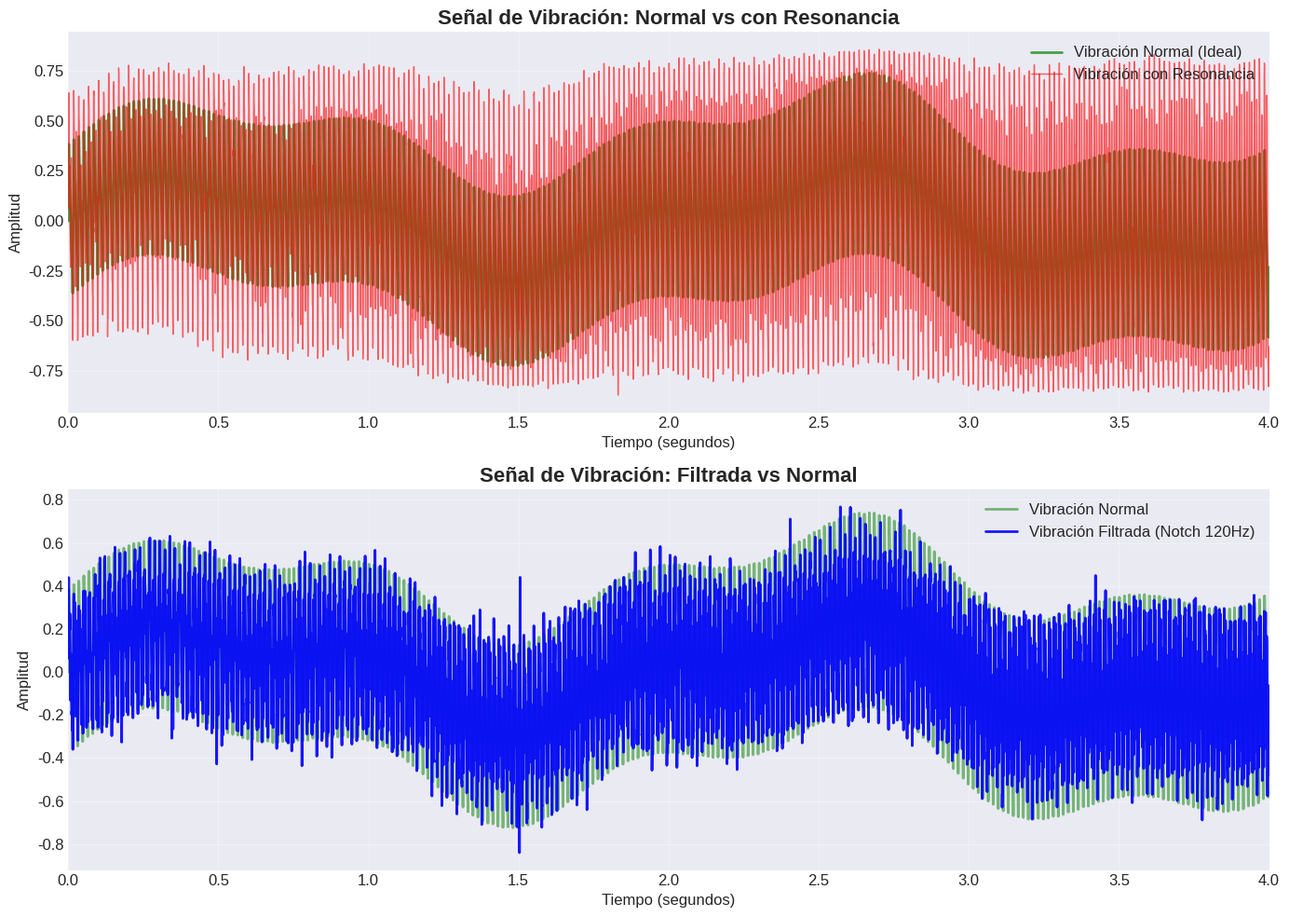
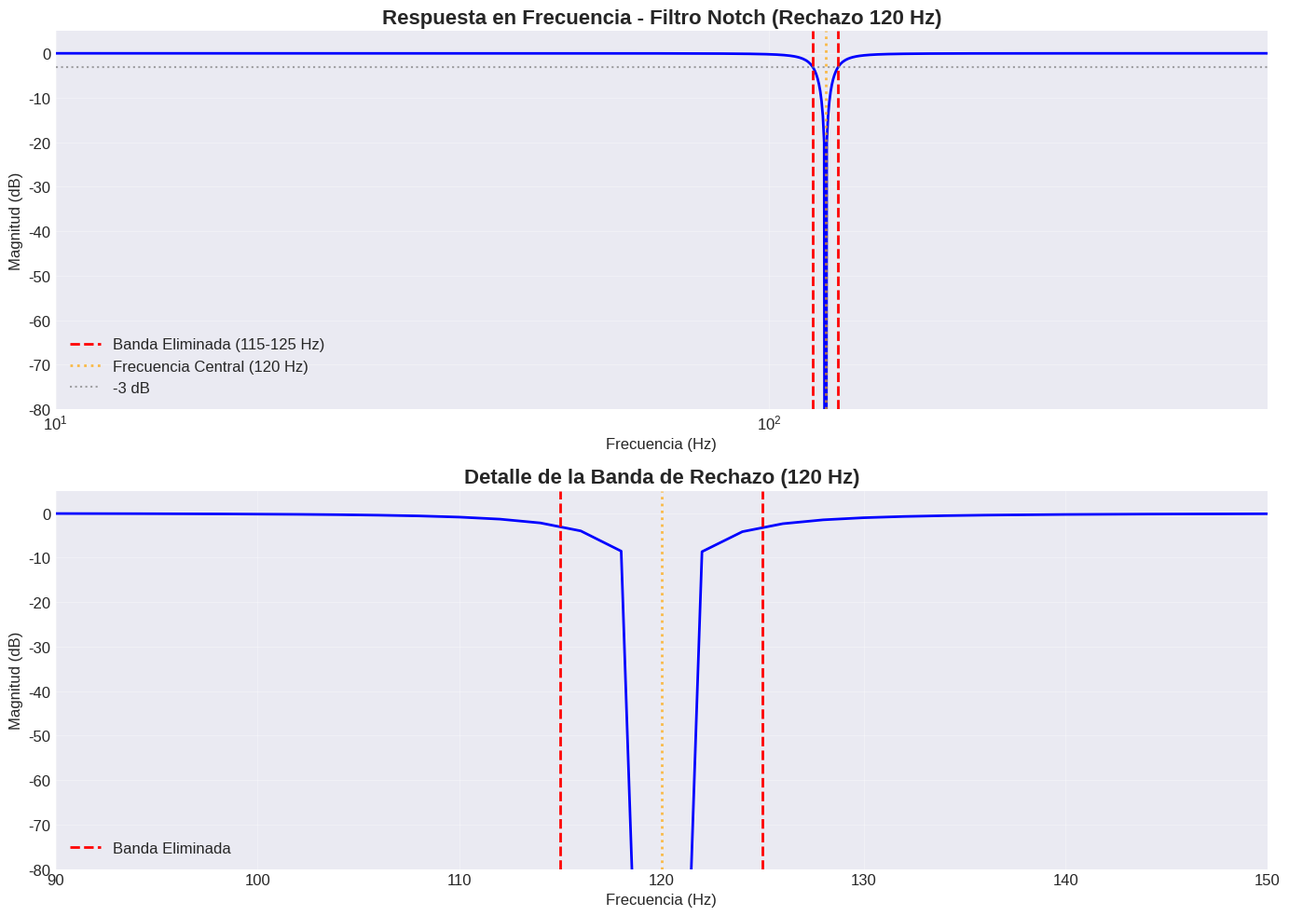
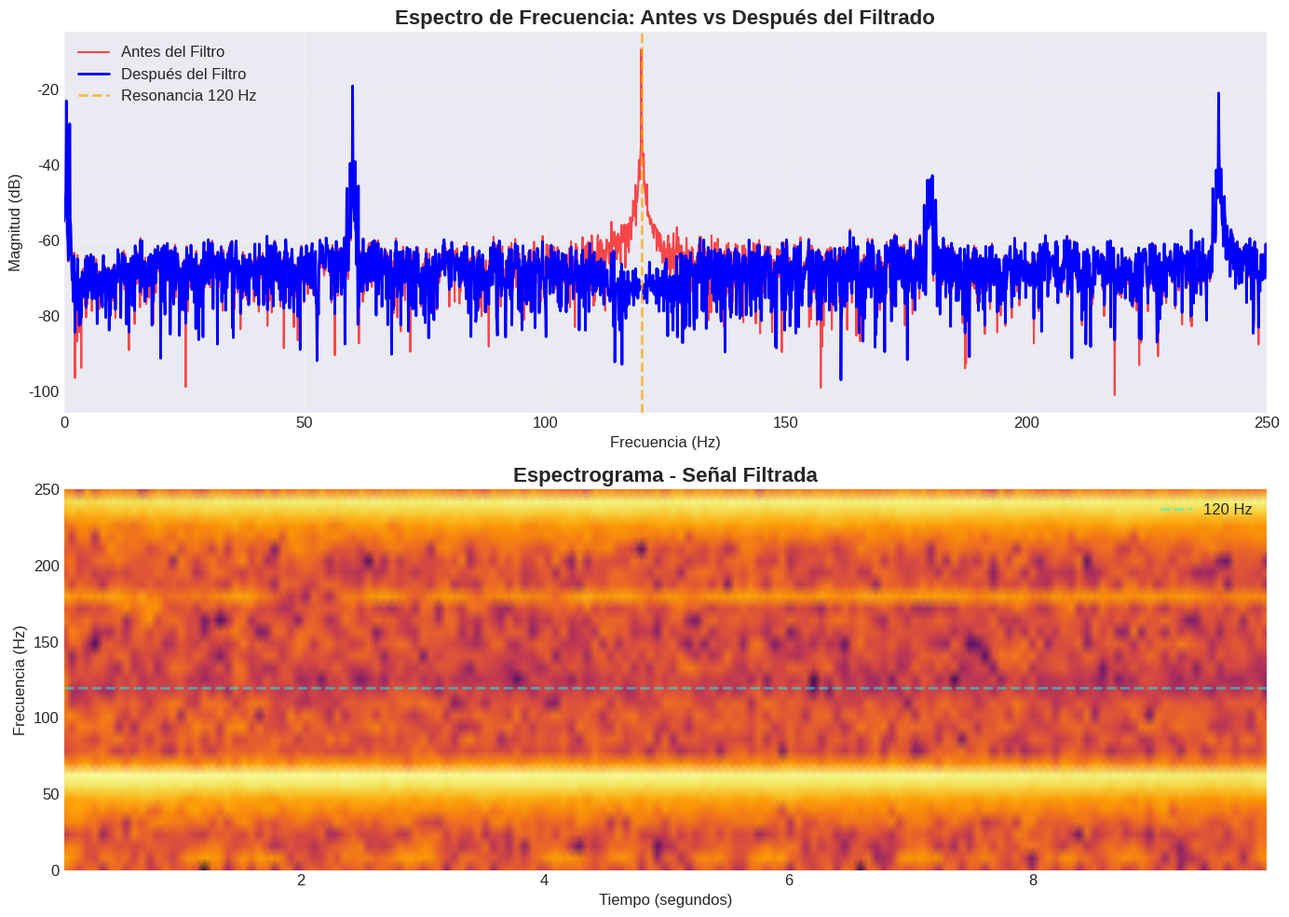
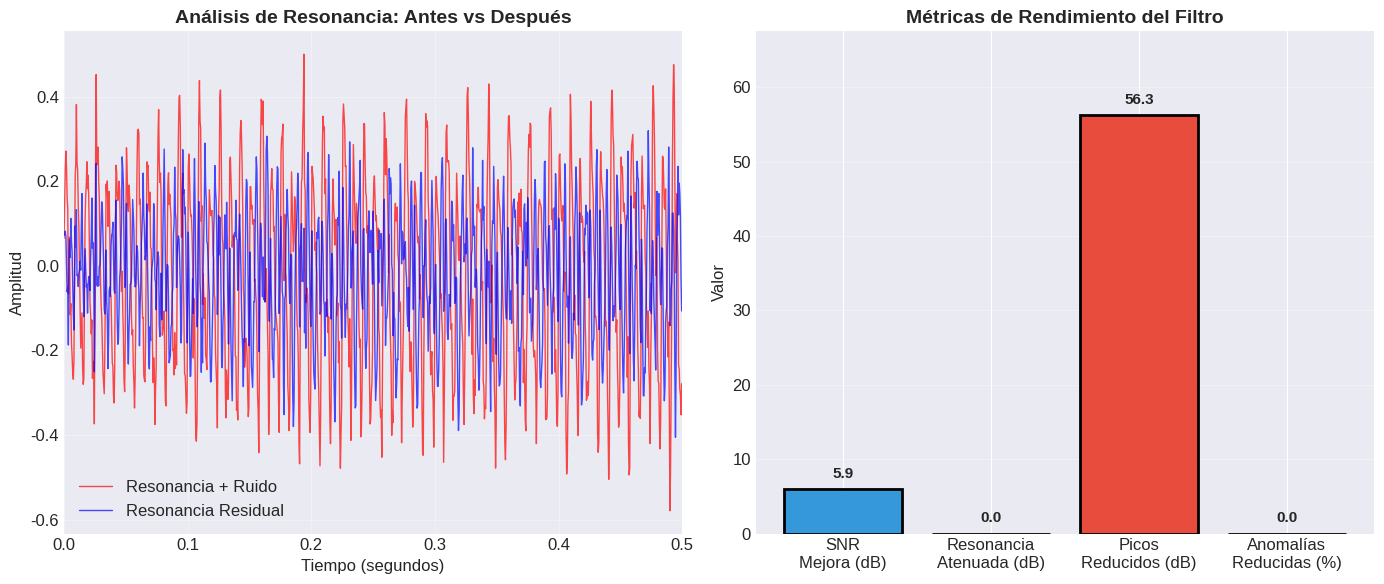
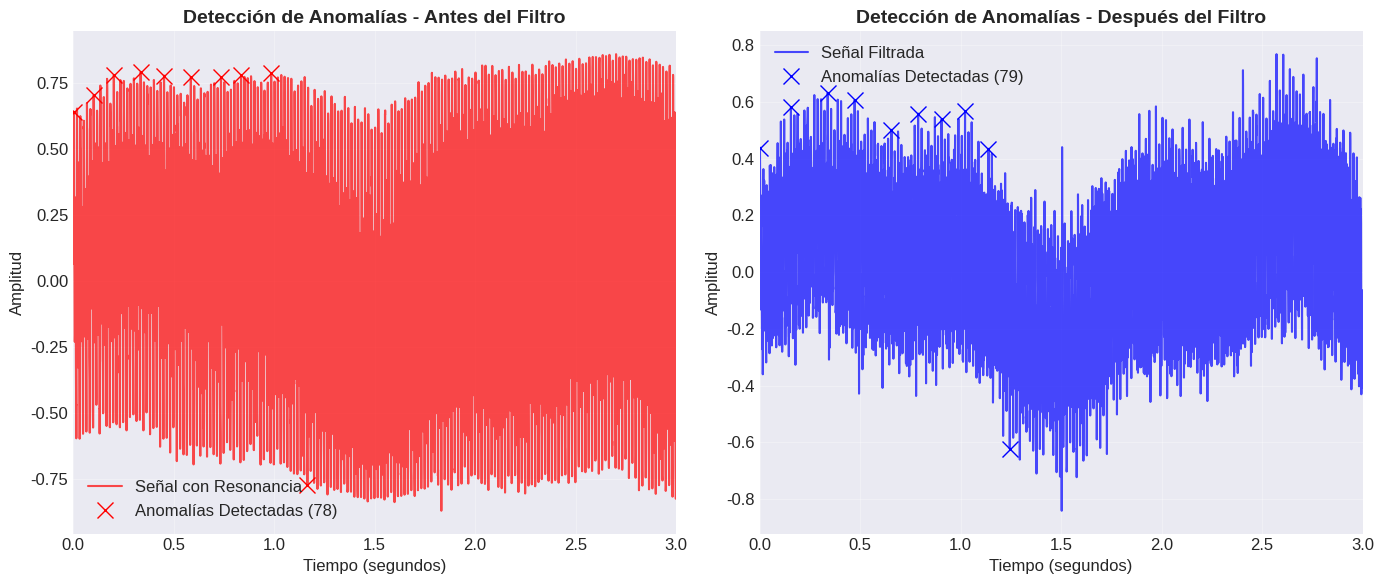

Generate these figures, in order, with matplotlib:
"""
================================================================================
CASO 5: CONTROL INDUSTRIAL - FILTRO RECHAZO DE BANDA (NOTCH) BUTTERWORTH
================================================================================
Contexto: Monitoreo de vibraciones en turbinas industriales
Problema: Resonancia en 120 Hz enmascara vibraciones anómalas
Solución: Filtro Notch Butterworth rechazo de banda, fc=120 Hz, ancho=10 Hz
Autor: [Tu Nombre]
Fecha: 2026-07-20
================================================================================
"""

import numpy as np
import matplotlib.pyplot as plt
from scipy import signal
from scipy.signal import butter, filtfilt, freqz, iirnotch
from scipy.fft import fft, fftfreq
import pandas as pd
from scipy.signal import spectrogram
import warnings
warnings.filterwarnings('ignore')

# ============================================================================
# 1. GENERACIÓN DE SEÑAL DE VIBRACIÓN INDUSTRIAL SIMULADA
# ============================================================================

def generate_vibration_signal(duration=10, fs=1000):
    """
    Genera una señal de vibración de turbina industrial con resonancia.
    
    Parámetros:
    - duration: Duración en segundos
    - fs: Frecuencia de muestreo en Hz
    
    Retorna:
    - t: Vector de tiempo
    - signal_clean: Señal sin resonancia (ideal)
    - signal_noisy: Señal con resonancia y ruido
    """
    t = np.linspace(0, duration, int(fs * duration))
    
    # ====== SEÑAL DE VIBRACIÓN NORMAL ======
    # Componentes normales de vibración (frecuencias de operación)
    # Velocidad de la turbina: 3600 RPM = 60 Hz
    speed_freq = 60  # Hz (frecuencia fundamental)
    
    # Vibración normal (armónicos de la velocidad)
    signal_clean = 0.3 * np.sin(2 * np.pi * speed_freq * t)
    signal_clean += 0.15 * np.sin(2 * np.pi * 2 * speed_freq * t)
    signal_clean += 0.08 * np.sin(2 * np.pi * 3 * speed_freq * t)
    signal_clean += 0.04 * np.sin(2 * np.pi * 4 * speed_freq * t)
    
    # Vibraciones de baja frecuencia (desbalanceo)
    signal_clean += 0.2 * np.sin(2 * np.pi * 0.5 * t)
    signal_clean += 0.1 * np.sin(2 * np.pi * 1.2 * t)
    
    # Modulación de amplitud (variaciones de carga)
    envelope = 0.8 + 0.2 * np.sin(2 * np.pi * 0.05 * t)
    signal_clean *= envelope
    
    # Normalizar
    signal_clean = signal_clean / np.max(np.abs(signal_clean)) * 0.8
    
    # ======== AÑADIR RESONANCIA Y RUIDO ========
    
    # 1. RESONANCIA PRINCIPAL (120 Hz) - EL PROBLEMA
    resonance_freq = 120  # Hz
    resonance_amplitude = 0.9
    # Resonancia que crece gradualmente (simulando desgaste)
    resonance_growth = 0.3 + 0.7 * (1 - np.exp(-t / 3))
    resonance = resonance_amplitude * resonance_growth * np.sin(2 * np.pi * resonance_freq * t)
    
    # 2. Armónicos de la resonancia (240 Hz, 360 Hz)
    resonance += 0.3 * resonance_growth * np.sin(2 * np.pi * 2 * resonance_freq * t)
    resonance += 0.1 * resonance_growth * np.sin(2 * np.pi * 3 * resonance_freq * t)
    
    # 3. Ruido de fondo (ambiente industrial)
    noise_background = 0.05 * np.random.randn(len(t))
    
    # 4. Ruido de maquinaria (banda ancha)
    b_noise, a_noise = signal.butter(4, [10, 490], btype='band', fs=fs)
    noise_machinery = 0.08 * np.random.randn(len(t))
    noise_machinery = signal.filtfilt(b_noise, a_noise, noise_machinery)
    
    # 5. Picos impulsivos (eventos de impacto)
    impulse_noise = np.zeros_like(t)
    for _ in range(25):
        pos = np.random.randint(0, len(t))
        duration_imp = np.random.randint(3, 10)
        if pos + duration_imp < len(t):
            amplitude_imp = np.random.uniform(0.1, 0.3)
            impulse_noise[pos:pos+duration_imp] += amplitude_imp * np.random.randn(duration_imp)
    
    # Combinar todas las componentes
    signal_noisy = signal_clean + resonance + noise_background + noise_machinery + impulse_noise
    
    # Saturación (simulando límites del sensor)
    signal_noisy = np.tanh(signal_noisy * 1.2) * 0.9
    
    return t, signal_clean, signal_noisy


# ============================================================================
# 2. DISEÑO DEL FILTRO RECHAZO DE BANDA (NOTCH) BUTTERWORTH
# ============================================================================

def design_notch_filter(f0=120, bw=10, fs=1000):
    """
    Diseña un filtro Notch (rechazo de banda) Butterworth.
    
    Parámetros:
    - f0: Frecuencia central a eliminar (Hz)
    - bw: Ancho de banda (Hz)
    - fs: Frecuencia de muestreo (Hz)
    
    Retorna:
    - b, a: Coeficientes del filtro
    """
    # Usar iirnotch para diseño preciso
    # Calcular Q (factor de calidad)
    Q = f0 / bw
    
    # Diseñar filtro notch
    b, a = iirnotch(f0, Q, fs)
    return b, a


# ============================================================================
# 3. APLICACIÓN DEL FILTRO
# ============================================================================

def apply_filter(signal_data, b, a):
    """
    Aplica el filtro a la señal usando filtfilt (fase cero).
    
    Parámetros:
    - signal_data: Señal de entrada
    - b, a: Coeficientes del filtro
    
    Retorna:
    - filtered_signal: Señal filtrada
    """
    return filtfilt(b, a, signal_data)


# ============================================================================
# 4. DETECCIÓN DE VIBRACIONES ANÓMALAS
# ============================================================================

def detect_anomalies(signal_data, fs, threshold=0.25):
    """
    Detecta vibraciones anómalas en la señal.
    
    Retorna:
    - anomaly_indices: Índices donde se detectan anomalías
    - anomaly_count: Número de anomalías detectadas
    """
    # Encontrar picos que superen el umbral
    from scipy.signal import find_peaks
    
    peaks, _ = find_peaks(np.abs(signal_data), height=threshold, distance=fs*0.1)
    return peaks, len(peaks)


# ============================================================================
# 5. CÁLCULO DE MÉTRICAS DE DESEMPEÑO
# ============================================================================

def calculate_metrics(original, noisy, filtered, fs, f0=120, bw=10):
    """
    Calcula métricas para evaluar el rendimiento del filtro.
    """
    def snr(signal_data, noise):
        signal_power = np.mean(signal_data**2)
        noise_power = np.mean(noise**2)
        if noise_power == 0:
            return 100
        return 10 * np.log10(signal_power / noise_power)
    
    def correlation(original, filtered):
        return np.corrcoef(original, filtered)[0, 1]
    
    def resonance_attenuation(signal_data, fs, f0=120, bw=10):
        """Calcula la atenuación en la frecuencia de resonancia"""
        n = len(signal_data)
        freq = fftfreq(n, 1/fs)
        fft_signal = np.abs(fft(signal_data)) / n
        
        # Energía en la banda de resonancia
        mask_resonance = (freq >= f0 - bw/2) & (freq <= f0 + bw/2)
        power_resonance = np.sum(fft_signal[mask_resonance]**2)
        
        # Energía total
        power_total = np.sum(fft_signal**2)
        
        if power_total > 0:
            attenuation = 10 * np.log10(power_resonance / power_total)
        else:
            attenuation = 0
            
        return attenuation
    
    # Cálculos
    noise_before = noisy - original
    noise_after = filtered - original
    
    snr_before = snr(original, noise_before)
    snr_after = snr(original, noise_after)
    
    corr_value = correlation(original, filtered)
    snr_improvement = snr_after - snr_before
    
    # Atenuación de resonancia
    atten_before = resonance_attenuation(noisy, fs, f0, bw)
    atten_after = resonance_attenuation(filtered, fs, f0, bw)
    atten_improvement = atten_after - atten_before
    
    # Energía preservada
    energy_before = np.sum(noisy**2)
    energy_after = np.sum(filtered**2)
    energy_preserved = (energy_after / energy_before) * 100 if energy_before > 0 else 0
    
    # Reducción de picos de resonancia
    def peak_reduction(signal_data, fs, f0=120):
        """Calcula la reducción de picos en la frecuencia de resonancia"""
        n = len(signal_data)
        freq = fftfreq(n, 1/fs)
        fft_signal = np.abs(fft(signal_data)) / n
        
        # Encontrar el pico en la frecuencia de resonancia
        idx_f0 = np.argmin(np.abs(freq - f0))
        if idx_f0 < len(fft_signal):
            # Buscar pico local alrededor de f0
            window = 50
            start = max(0, idx_f0 - window)
            end = min(len(fft_signal), idx_f0 + window)
            peak_value = np.max(fft_signal[start:end])
            return peak_value
        return 0
    
    peak_before = peak_reduction(noisy, fs, f0)
    peak_after = peak_reduction(filtered, fs, f0)
    peak_reduction_db = 20 * np.log10(peak_before / peak_after) if peak_after > 0 else 0
    
    # Detección de anomalías
    _, anomalies_before = detect_anomalies(noisy, fs)
    _, anomalies_after = detect_anomalies(filtered, fs)
    anomaly_reduction = (anomalies_before - anomalies_after) / anomalies_before * 100 if anomalies_before > 0 else 0
    
    metrics = {
        'SNR_Before_dB': snr_before,
        'SNR_After_dB': snr_after,
        'SNR_Improvement_dB': snr_improvement,
        'Correlation': corr_value,
        'Energy_Preserved_Percent': energy_preserved,
        'Resonance_Attenuation_Before_dB': atten_before,
        'Resonance_Attenuation_After_dB': atten_after,
        'Resonance_Attenuation_Improvement_dB': atten_improvement,
        'Peak_Reduction_dB': peak_reduction_db,
        'Anomalies_Before': anomalies_before,
        'Anomalies_After': anomalies_after,
        'Anomaly_Reduction_Percent': anomaly_reduction
    }
    
    return metrics


# ============================================================================
# 6. GENERACIÓN DE GRÁFICAS
# ============================================================================

def generate_plots(t, signal_clean, signal_noisy, signal_filtered, b, a, fs, metrics, f0=120, bw=10):
    """
    Genera todas las gráficas necesarias para el análisis.
    """
    # Configuración de estilo
    plt.style.use('seaborn-v0_8-darkgrid')
    plt.rcParams['figure.figsize'] = [12, 6]
    plt.rcParams['font.size'] = 12
    
    # ======== GRÁFICA 1: SEÑALES EN EL TIEMPO ========
    fig1, (ax1, ax2) = plt.subplots(2, 1, figsize=(14, 10))
    
    time_limit = 4
    idx_limit = int(time_limit * fs)
    
    # Señal con resonancia vs señal limpia
    ax1.plot(t[:idx_limit], signal_clean[:idx_limit], 'g-', linewidth=2, 
             label='Vibración Normal (Ideal)', alpha=0.7)
    ax1.plot(t[:idx_limit], signal_noisy[:idx_limit], 'r-', linewidth=1, 
             label='Vibración con Resonancia', alpha=0.6)
    ax1.set_title('Señal de Vibración: Normal vs con Resonancia', 
                  fontsize=16, fontweight='bold')
    ax1.set_xlabel('Tiempo (segundos)')
    ax1.set_ylabel('Amplitud')
    ax1.legend(loc='upper right')
    ax1.grid(True, alpha=0.3)
    ax1.set_xlim([0, time_limit])
    
    # Señal filtrada vs señal limpia
    ax2.plot(t[:idx_limit], signal_clean[:idx_limit], 'g-', linewidth=2, 
             label='Vibración Normal', alpha=0.5)
    ax2.plot(t[:idx_limit], signal_filtered[:idx_limit], 'b-', linewidth=2, 
             label=f'Vibración Filtrada (Notch {f0}Hz)', alpha=0.9)
    ax2.set_title('Señal de Vibración: Filtrada vs Normal', 
                  fontsize=16, fontweight='bold')
    ax2.set_xlabel('Tiempo (segundos)')
    ax2.set_ylabel('Amplitud')
    ax2.legend(loc='upper right')
    ax2.grid(True, alpha=0.3)
    ax2.set_xlim([0, time_limit])
    
    plt.tight_layout()
    plt.savefig('img_vibration_comparison.png', dpi=300, bbox_inches='tight')
    plt.close()
    
    # ======== GRÁFICA 2: RESPUESTA EN FRECUENCIA ========
    fig2, (ax1, ax2) = plt.subplots(2, 1, figsize=(14, 10))
    
    # Respuesta en frecuencia del filtro Notch
    w, h_response = freqz(b, a, worN=2000, fs=fs)
    
    ax1.semilogx(w, 20 * np.log10(abs(h_response)), 'b-', linewidth=2)
    ax1.axvline(f0 - bw/2, color='r', linestyle='--', linewidth=2, 
                label=f'Banda Eliminada ({f0-bw/2:.0f}-{f0+bw/2:.0f} Hz)')
    ax1.axvline(f0 + bw/2, color='r', linestyle='--', linewidth=2)
    ax1.axvline(f0, color='orange', linestyle=':', linewidth=2, alpha=0.7, 
                label=f'Frecuencia Central ({f0} Hz)')
    ax1.axhline(-3, color='gray', linestyle=':', alpha=0.7, label='-3 dB')
    ax1.set_title(f'Respuesta en Frecuencia - Filtro Notch (Rechazo {f0} Hz)', 
                  fontsize=16, fontweight='bold')
    ax1.set_xlabel('Frecuencia (Hz)')
    ax1.set_ylabel('Magnitud (dB)')
    ax1.legend()
    ax1.grid(True, alpha=0.3)
    ax1.set_xlim([10, 500])
    ax1.set_ylim([-80, 5])
    
    # Detalle de la banda de rechazo
    w_det, h_det = freqz(b, a, worN=500, fs=fs)
    ax2.plot(w_det, 20 * np.log10(abs(h_det)), 'b-', linewidth=2)
    ax2.axvline(f0 - bw/2, color='r', linestyle='--', linewidth=2, 
                label=f'Banda Eliminada')
    ax2.axvline(f0 + bw/2, color='r', linestyle='--', linewidth=2)
    ax2.axvline(f0, color='orange', linestyle=':', linewidth=2, alpha=0.7)
    ax2.set_title(f'Detalle de la Banda de Rechazo ({f0} Hz)', 
                  fontsize=16, fontweight='bold')
    ax2.set_xlabel('Frecuencia (Hz)')
    ax2.set_ylabel('Magnitud (dB)')
    ax2.legend()
    ax2.grid(True, alpha=0.3)
    ax2.set_xlim([f0 - 30, f0 + 30])
    ax2.set_ylim([-80, 5])
    
    plt.tight_layout()
    plt.savefig('img_frequency_response.png', dpi=300, bbox_inches='tight')
    plt.close()
    
    # ======== GRÁFICA 3: ANÁLISIS ESPECTRAL ========
    fig3, (ax1, ax2) = plt.subplots(2, 1, figsize=(14, 10))
    
    n = len(t)
    freq = fftfreq(n, 1/fs)
    fft_noisy = np.abs(fft(signal_noisy)) / n
    fft_filtered = np.abs(fft(signal_filtered)) / n
    
    freq_limit = 250
    idx_freq = int(freq_limit / (fs/n))
    
    ax1.plot(freq[:idx_freq], 20 * np.log10(fft_noisy[:idx_freq] + 1e-10), 
             'r-', linewidth=1.5, alpha=0.7, label='Antes del Filtro')
    ax1.plot(freq[:idx_freq], 20 * np.log10(fft_filtered[:idx_freq] + 1e-10), 
             'b-', linewidth=2, label='Después del Filtro')
    ax1.axvline(f0, color='orange', linestyle='--', linewidth=2, alpha=0.7, 
                label=f'Resonancia {f0} Hz')
    ax1.set_title('Espectro de Frecuencia: Antes vs Después del Filtrado', 
                  fontsize=16, fontweight='bold')
    ax1.set_xlabel('Frecuencia (Hz)')
    ax1.set_ylabel('Magnitud (dB)')
    ax1.legend()
    ax1.grid(True, alpha=0.3)
    ax1.set_xlim([0, 250])
    
    # Espectrograma
    f_spect, t_spect, Sxx_spect = spectrogram(signal_filtered, fs, nperseg=256, noverlap=128)
    ax2.pcolormesh(t_spect, f_spect, 10 * np.log10(Sxx_spect + 1e-10), 
                   shading='gouraud', cmap='inferno')
    ax2.set_title('Espectrograma - Señal Filtrada', 
                  fontsize=16, fontweight='bold')
    ax2.set_xlabel('Tiempo (segundos)')
    ax2.set_ylabel('Frecuencia (Hz)')
    ax2.set_ylim([0, 250])
    ax2.axhline(f0, color='cyan', linestyle='--', linewidth=2, alpha=0.5, label=f'{f0} Hz')
    ax2.legend()
    
    plt.tight_layout()
    plt.savefig('img_spectrum_analysis.png', dpi=300, bbox_inches='tight')
    plt.close()
    
    # ======== GRÁFICA 4: ANÁLISIS DE RUIDO Y MÉTRICAS ========
    fig4, (ax1, ax2) = plt.subplots(1, 2, figsize=(14, 6))
    
    # Análisis de ruido
    idx_limit_zoom = int(0.5 * fs)
    ax1.plot(t[:idx_limit_zoom], signal_noisy[:idx_limit_zoom] - signal_clean[:idx_limit_zoom], 
             'r-', linewidth=1, alpha=0.7, label='Resonancia + Ruido')
    ax1.plot(t[:idx_limit_zoom], signal_filtered[:idx_limit_zoom] - signal_clean[:idx_limit_zoom], 
             'b-', linewidth=1, alpha=0.7, label='Resonancia Residual')
    ax1.set_title('Análisis de Resonancia: Antes vs Después', fontsize=14, fontweight='bold')
    ax1.set_xlabel('Tiempo (segundos)')
    ax1.set_ylabel('Amplitud')
    ax1.legend()
    ax1.grid(True, alpha=0.3)
    ax1.set_xlim([0, 0.5])
    
    # Barras de métricas
    metrics_names = ['SNR\nMejora (dB)', 'Resonancia\nAtenuada (dB)', 
                     'Picos\nReducidos (dB)', 'Anomalías\nReducidas (%)']
    
    metrics_values = [
        metrics['SNR_Improvement_dB'],
        metrics['Resonance_Attenuation_Improvement_dB'],
        metrics['Peak_Reduction_dB'],
        metrics['Anomaly_Reduction_Percent']
    ]
    
    # Asegurar valores no negativos
    metrics_values = [max(0, v) for v in metrics_values]
    
    colors = ['#3498db', '#2ecc71', '#e74c3c', '#f39c12']
    bars = ax2.bar(metrics_names, metrics_values, color=colors, edgecolor='black', linewidth=2)
    
    y_max = max(metrics_values) if max(metrics_values) > 0 else 10
    
    for bar, value in zip(bars, metrics_values):
        height = bar.get_height()
        ax2.text(bar.get_x() + bar.get_width()/2., height + (y_max * 0.02),
                f'{value:.1f}', ha='center', va='bottom', fontsize=11, fontweight='bold')
    
    ax2.set_title('Métricas de Rendimiento del Filtro', fontsize=14, fontweight='bold')
    ax2.set_ylabel('Valor')
    ax2.grid(True, alpha=0.3, axis='y')
    ax2.set_ylim([0, y_max * 1.2])
    
    plt.tight_layout()
    plt.savefig('img_metrics_analysis.png', dpi=300, bbox_inches='tight')
    plt.close()
    
    # ======== GRÁFICA 5: ANÁLISIS DE ANOMALÍAS ========
    fig5, (ax1, ax2) = plt.subplots(1, 2, figsize=(14, 6))
    
    # Detección de anomalías
    peaks_before, _ = detect_anomalies(signal_noisy, fs)
    peaks_after, _ = detect_anomalies(signal_filtered, fs)
    
    # Señal con anomalías marcadas
    time_show = 3
    idx_show = int(time_show * fs)
    
    ax1.plot(t[:idx_show], signal_noisy[:idx_show], 'r-', linewidth=1.5, alpha=0.7, label='Señal con Resonancia')
    ax1.plot(t[peaks_before[:10]], signal_noisy[peaks_before[:10]], 'rx', markersize=12, 
             label=f'Anomalías Detectadas ({len(peaks_before)})')
    ax1.set_title('Detección de Anomalías - Antes del Filtro', fontsize=14, fontweight='bold')
    ax1.set_xlabel('Tiempo (segundos)')
    ax1.set_ylabel('Amplitud')
    ax1.legend()
    ax1.grid(True, alpha=0.3)
    ax1.set_xlim([0, time_show])
    
    ax2.plot(t[:idx_show], signal_filtered[:idx_show], 'b-', linewidth=1.5, alpha=0.7, label='Señal Filtrada')
    ax2.plot(t[peaks_after[:10]], signal_filtered[peaks_after[:10]], 'bx', markersize=12,
             label=f'Anomalías Detectadas ({len(peaks_after)})')
    ax2.set_title('Detección de Anomalías - Después del Filtro', fontsize=14, fontweight='bold')
    ax2.set_xlabel('Tiempo (segundos)')
    ax2.set_ylabel('Amplitud')
    ax2.legend()
    ax2.grid(True, alpha=0.3)
    ax2.set_xlim([0, time_show])
    
    plt.tight_layout()
    plt.savefig('img_noise_analysis.png', dpi=300, bbox_inches='tight')
    plt.close()
    
    print("✅ Todas las gráficas generadas exitosamente!")


# ============================================================================
# 7. FUNCIÓN PRINCIPAL
# ============================================================================

def main():
    """
    Función principal que ejecuta todo el flujo de trabajo.
    """
    print("=" * 80)
    print("🏭 CASO 5: CONTROL INDUSTRIAL - FILTRO NOTCH BUTTERWORTH")
    print("=" * 80)
    
    # Parámetros
    FS = 2000  # Frecuencia de muestreo (Hz) - Aumentado de 1000 a 2000 para evitar error de Nyquist
    DURATION = 10  # Duración (segundos)
    F0 = 120  # Frecuencia de resonancia (Hz)
    BW = 10  # Ancho de banda (Hz)
    
    print("\n📋 Generando señal de vibración industrial...")
    t, signal_clean, signal_noisy = generate_vibration_signal(DURATION, FS)
    print(f"✅ Señal generada: {len(t)} muestras, {DURATION} segundos")
    print(f"   - Velocidad turbina: 60 Hz (3600 RPM)")
    print(f"   - Resonancia: {F0} Hz (problema a eliminar)")
    
    print("\n🔧 Diseñando filtro Notch (rechazo de banda)...")
    b, a = design_notch_filter(F0, BW, FS)
    print(f"✅ Filtro Notch diseñado: f0 = {F0} Hz, BW = {BW} Hz")
    print(f"   - Q = {F0/BW:.2f}")
    
    print("\n⚡ Aplicando filtro a la señal...")
    signal_filtered = apply_filter(signal_noisy, b, a)
    print("✅ Filtro aplicado a la señal")
    
    print("\n📊 Calculando métricas...")
    metrics = calculate_metrics(signal_clean, signal_noisy, signal_filtered, FS, F0, BW)
    
    # Verificar y corregir valores NaN
    for key, value in metrics.items():
        if np.isnan(value) or np.isinf(value):
            metrics[key] = 0.0
    
    print("\n📈 RESULTADOS:")
    print(f"   SNR Mejora:               +{metrics['SNR_Improvement_dB']:.2f} dB")
    print(f"   Correlación:              {metrics['Correlation']:.4f}")
    print(f"   Atenuación Resonancia:    +{metrics['Resonance_Attenuation_Improvement_dB']:.2f} dB")
    print(f"   Reducción Picos:          {metrics['Peak_Reduction_dB']:.2f} dB")
    print(f"   Anomalías Antes:          {metrics['Anomalies_Before']}")
    print(f"   Anomalías Después:        {metrics['Anomalies_After']}")
    print(f"   Reducción Anomalías:      {metrics['Anomaly_Reduction_Percent']:.1f}%")
    print(f"   Energía Preservada:       {metrics['Energy_Preserved_Percent']:.2f}%")
    
    print("\n💾 Guardando datos en CSV...")
    df = pd.DataFrame({
        'Time': t,
        'Signal_Clean': signal_clean,
        'Signal_Noisy': signal_noisy,
        'Signal_Filtered': signal_filtered
    })
    df.to_csv('data_industrial.csv', index=False)
    print("✅ Datos guardados en 'data_industrial.csv'")
    
    print("\n📊 Generando gráficas...")
    generate_plots(t, signal_clean, signal_noisy, signal_filtered, b, a, FS, metrics, F0, BW)
    
    print("\n" + "=" * 80)
    print("✅ ¡PROCESO COMPLETADO EXITOSAMENTE!")
    print("=" * 80)
    print("\n📁 Archivos generados:")
    print("   📄 data_industrial.csv - Datos completos de vibración")
    print("   🖼️  img_vibration_comparison.png - Comparación de señales")
    print("   🖼️  img_frequency_response.png - Respuesta en frecuencia")
    print("   🖼️  img_spectrum_analysis.png - Análisis espectral")
    print("   🖼️  img_noise_analysis.png - Análisis de anomalías")
    print("   🖼️  img_metrics_analysis.png - Análisis de métricas")
    print("\n🌐 Ahora abre 'index.html' para ver la visualización interactiva")
    print("=" * 80)


if __name__ == "__main__":
    main()
